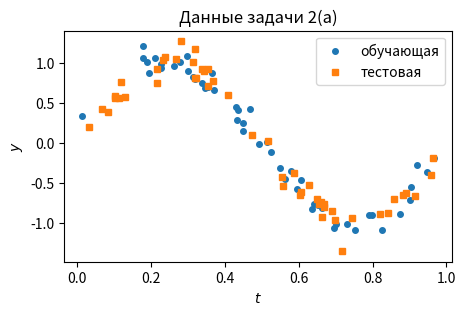

This chart was generated by the following Python code:
import numpy as np
import matplotlib.pyplot as plt
from scipy.optimize import linprog, minimize

rng = np.random.default_rng(2026)   # не меняйте seed: данные должны совпадать у всех

# ваш код


N = 50
t_train = np.sort(rng.uniform(0, 1, N))
y_train = np.sin(2 * np.pi * t_train) + 0.1 * rng.standard_normal(N)
t_test = np.sort(rng.uniform(0, 1, N))
y_test = np.sin(2 * np.pi * t_test) + 0.1 * rng.standard_normal(N)

plt.figure(figsize=(5, 3))
plt.plot(t_train, y_train, "o", ms=4, label="обучающая")
plt.plot(t_test, y_test, "s", ms=4, label="тестовая")
plt.legend(); plt.xlabel("$t$"); plt.ylabel("$y$"); plt.title("Данные задачи 2(а)")
plt.show()

# ваш код


c = np.array([2.0, 3.0, 1.5, 4.0])                # цены продуктов
A = np.array([[1.0, 2.0, 0.0, 3.0],
              [2.0, 1.0, 1.0, 1.0],
              [0.0, 3.0, 2.0, 2.0]])                 # содержание вещества i в продукте j
b = np.array([10.0, 8.0, 12.0])                     # минимальные требования

# ваш код
